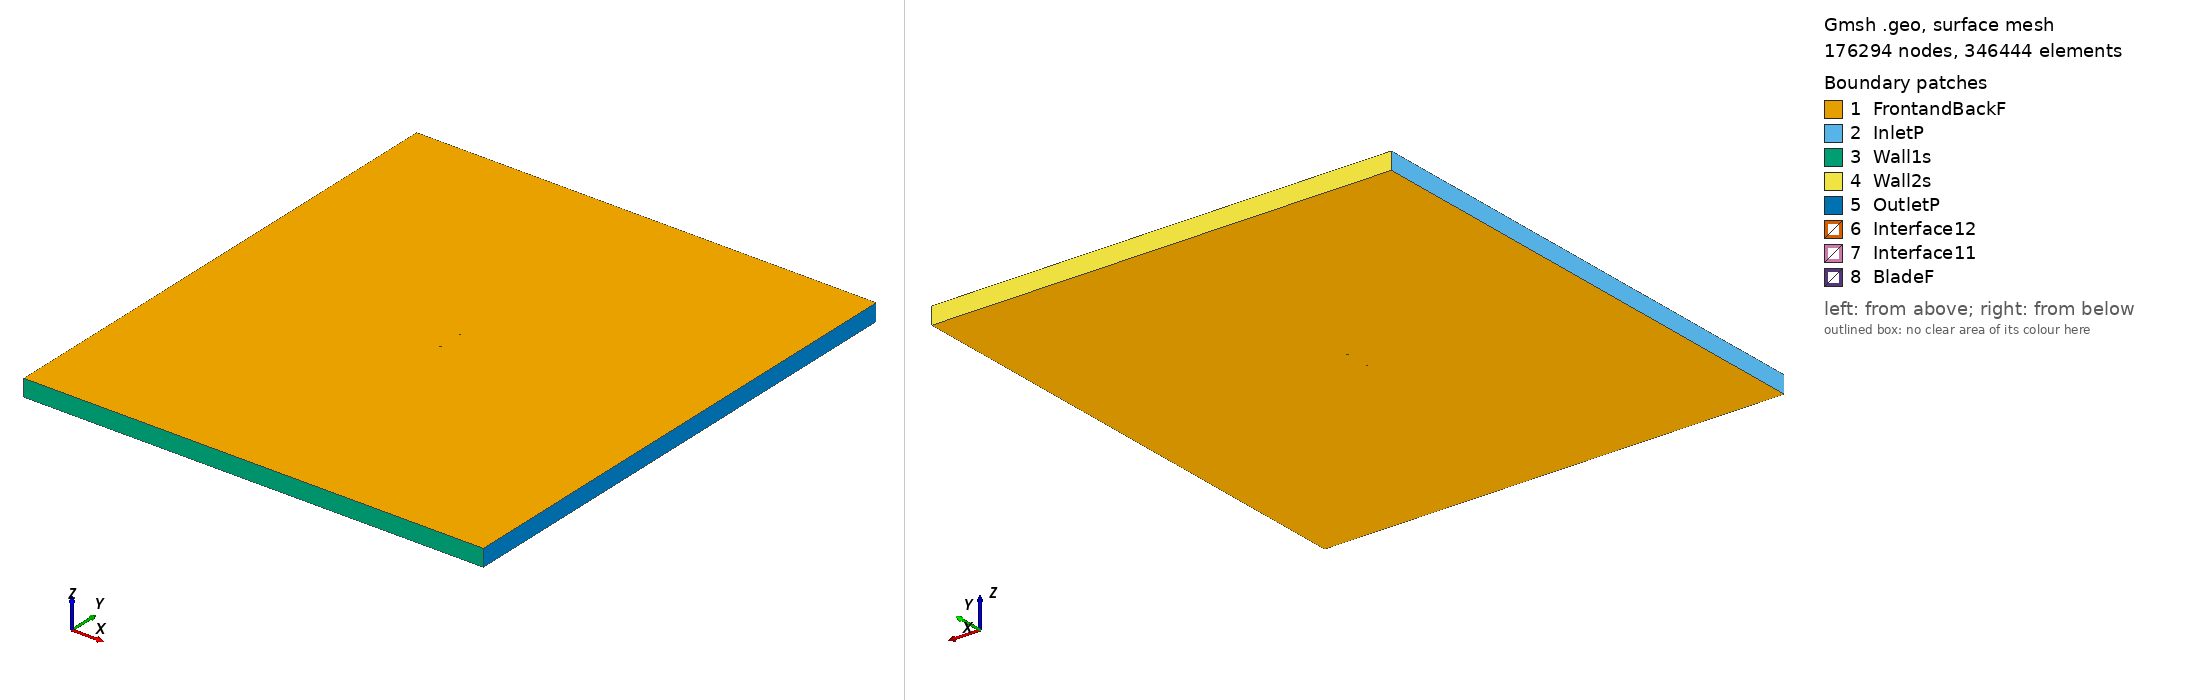

Gmsh geometry script, surface-meshed: 176294 nodes, 346444 surface elements. Boundary patches (legend numbers): 1 FrontandBackF, 2 InletP, 3 Wall1s, 4 Wall2s, 5 OutletP, 6 Interface12, 7 Interface11, 8 BladeF. Left view from above one corner, right view from below the opposite corner. Legend entries are the model's physical surfaces. The drawing asked Gmsh for element sizes between 1% and 20% of the model's largest extent; the script's own settings can give other sizes.

=== marske4_tsr_4.2337_aoa_-7.8711.geo (drawn) ===
SetFactory("OpenCASCADE");

Point(1) = {0.074293, 0.750000, 0, 1.0};
Point(2) = {0.059221, 0.749491, 0, 1.0};
Point(3) = {0.044159, 0.748908, 0, 1.0};
Point(4) = {0.029085, 0.748414, 0, 1.0};
Point(5) = {0.013969, 0.748217, 0, 1.0};
Point(6) = {-0.001124, 0.747857, 0, 1.0};
Point(7) = {-0.016177, 0.747214, 0, 1.0};
Point(8) = {-0.031184, 0.746230, 0, 1.0};
Point(9) = {-0.038679, 0.745678, 0, 1.0};
Point(10) = {-0.046164, 0.745052, 0, 1.0};
Point(11) = {-0.053601, 0.744085, 0, 1.0};
Point(12) = {-0.060936, 0.742374, 0, 1.0};
Point(13) = {-0.064524, 0.740939, 0, 1.0};
Point(14) = {-0.068049, 0.739059, 0, 1.0};
Point(15) = {-0.071458, 0.736331, 0, 1.0};
Point(16) = {-0.073102, 0.734529, 0, 1.0};
Point(17) = {-0.074293, 0.729458, 0, 1.0};
Point(18) = {-0.072294, 0.728690, 0, 1.0};
Point(19) = {-0.070384, 0.728560, 0, 1.0};
Point(20) = {-0.066601, 0.728583, 0, 1.0};
Point(21) = {-0.062833, 0.728711, 0, 1.0};
Point(22) = {-0.059073, 0.728897, 0, 1.0};
Point(23) = {-0.051566, 0.729360, 0, 1.0};
Point(24) = {-0.044071, 0.729911, 0, 1.0};
Point(25) = {-0.036588, 0.730552, 0, 1.0};
Point(26) = {-0.029118, 0.731282, 0, 1.0};
Point(27) = {-0.014187, 0.732816, 0, 1.0};
Point(28) = {0.000690, 0.734737, 0, 1.0};
Point(29) = {0.015530, 0.736924, 0, 1.0};
Point(30) = {0.030334, 0.739380, 0, 1.0};
Point(31) = {0.045044, 0.742504, 0, 1.0};
Point(32) = {0.059691, 0.746088, 0, 1.0};
Point(33) = {-0.074293, -0.750000, 0, 1.0};
Point(34) = {-0.059221, -0.749491, 0, 1.0};
Point(35) = {-0.044159, -0.748908, 0, 1.0};
Point(36) = {-0.029085, -0.748414, 0, 1.0};
Point(37) = {-0.013969, -0.748217, 0, 1.0};
Point(38) = {0.001124, -0.747857, 0, 1.0};
Point(39) = {0.016177, -0.747214, 0, 1.0};
Point(40) = {0.031184, -0.746230, 0, 1.0};
Point(41) = {0.038679, -0.745678, 0, 1.0};
Point(42) = {0.046164, -0.745052, 0, 1.0};
Point(43) = {0.053601, -0.744085, 0, 1.0};
Point(44) = {0.060936, -0.742374, 0, 1.0};
Point(45) = {0.064524, -0.740939, 0, 1.0};
Point(46) = {0.068049, -0.739059, 0, 1.0};
Point(47) = {0.071458, -0.736331, 0, 1.0};
Point(48) = {0.073102, -0.734529, 0, 1.0};
Point(49) = {0.074293, -0.729458, 0, 1.0};
Point(50) = {0.072294, -0.728690, 0, 1.0};
Point(51) = {0.070384, -0.728560, 0, 1.0};
Point(52) = {0.066601, -0.728583, 0, 1.0};
Point(53) = {0.062833, -0.728711, 0, 1.0};
Point(54) = {0.059073, -0.728897, 0, 1.0};
Point(55) = {0.051566, -0.729360, 0, 1.0};
Point(56) = {0.044071, -0.729911, 0, 1.0};
Point(57) = {0.036588, -0.730552, 0, 1.0};
Point(58) = {0.029118, -0.731282, 0, 1.0};
Point(59) = {0.014187, -0.732816, 0, 1.0};
Point(60) = {-0.000690, -0.734737, 0, 1.0};
Point(61) = {-0.015530, -0.736924, 0, 1.0};
Point(62) = {-0.030334, -0.739380, 0, 1.0};
Point(63) = {-0.045044, -0.742504, 0, 1.0};
Point(64) = {-0.059691, -0.746088, 0, 1.0};

// Lines: first blade (splines 1-4)
Spline(1) = {1:8};
Spline(2) = {8:24};
Spline(3) = {24:32};
Spline(4) = {32,1};

// Lines: second blade (splines 5-8)
Spline(5) = {33:40};
Spline(6) = {40:56};
Spline(7) = {56:64};
Spline(8) = {64,33};

// Outer domain (points 20001-4 and lines)
Point(65) = {-13.50000000, -15.00000000, 0, 1.0};
Point(66) = {-13.50000000, 15.00000000, 0, 1.0};
Point(67) = {13.50000000, 15.00000000, 0, 1.0};
Point(68) = {13.50000000, -15.00000000, 0, 1.0};
Line(11) = {65, 66};
Line(12) = {66, 67};
Line(13) = {67, 68};
Line(14) = {65, 68};

// Interface (between moving and stationary domain) (circles)
Circle(9) = {0, 0, 0, 0.80000000, 0, 2*Pi};
Circle(10) = {0, 0, 0, 0.80000000, 0, 2*Pi};

// Loops collect Lines/Splines/etc (blade1, blade2, domain, first circle)
Line Loop(1) = {1:4};
Line Loop(2) = {5:8};
Line Loop(3) = {11,12,13,-14};
Line Loop(4) = {9};

// BooleanDifference cuts out the circle/interface from the domain
Plane Surface(1) = {3};
Plane Surface(2) = {4};
BooleanDifference{ Surface{1}; Delete;}{ Surface{2}; Delete;}

// This one cuts out the blades from the inner circle/interface
Line Loop(6) = {10};
Plane Surface(5) = {6};
Plane Surface(6) = {1};
Plane Surface(7) = {2};
BooleanDifference{ Surface{5}; Delete;}{ Surface{6,7}; Delete;}

// extrude to 3rd dimension
Extrude {0, 0, 1} {Surface{1}; Surface{5}; Layers{1}; Recombine;}

// Physical Surfaces are the named boundaries (patches)
Physical Surface("Interface11") = {12};
Physical Surface("Interface12") = {10};

// sides of domain
Physical Surface("InletP") = {6};
Physical Surface("OutletP") = {9};

// top and bottom of domain
Physical Surface("Wall1s") = {7};
Physical Surface("Wall2s") = {8};

// Check FrontandBackF by ensuring there is nothing in the 3rd dimension
Physical Surface("FrontandBackF") = {1,11,5,21};
Physical Surface("BladeF") = {13:20};
Physical Volume("Turbine") = {2};
Physical Volume("Farfield") = {1};

// settings for airfoil boundary layer
Field[1] = BoundaryLayer;
Field[1].EdgesList = {1:8};
Field[1].hwall_n = 1e-3;
Field[1].thickness = 1.5e-2;
Field[1].ratio = 1.05;
Field[1].Quads = 1;
BoundaryLayer Field = 1;

// control points for mesh (blade and interface)
// floor((arc length / 1.5mm)/ 6) -> Transfinite Line
Transfinite Line {1,2,3,5,6,7} = 32 Using Progression 1;
Transfinite Line {4,8} = 1 Using Progression 1;
Transfinite Line {9, 15} = 800 Using Progression 1;

// For more information on gmsh syntax, visit http://gmsh.info/doc/texinfo/gmsh.html
